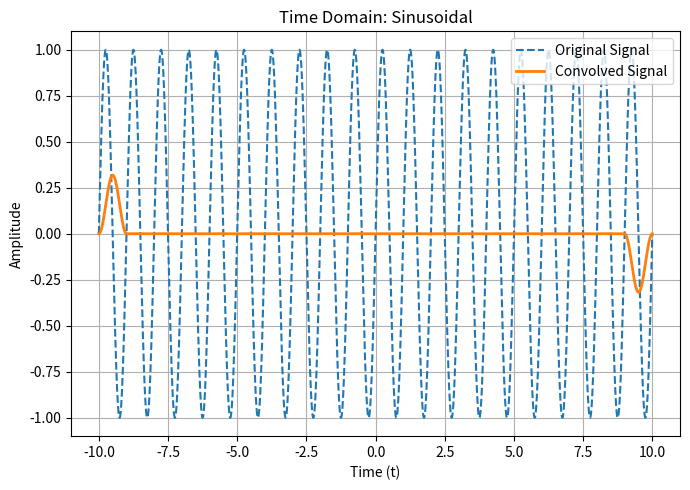

Source code (Python): (Note: this script raises an exception after producing the figure.)
import numpy as np
import matplotlib.pyplot as plt
from scipy.fft import fft, fftfreq, fftshift

# Define parameters
T = 1.0
t = np.linspace(-10, 10, 5000)
h = np.where(np.abs(t) <= T, 1.0, 0.0)

# Different functions
sinusoidal = np.sin(2 * np.pi * 1.0 * t)
algebraic = t**2
exponential = np.exp(-t) * (t >= 0)
t_shifted = t + 2
logarithmic = np.zeros_like(t)
valid_idx = t_shifted > 0
logarithmic[valid_idx] = np.log(t_shifted[valid_idx])
inverse_trig = np.arctan(t)

signals = {
    "Sinusoidal": sinusoidal,
    "Algebraic": algebraic,
    "Exponential": exponential,
    "Logarithmic": logarithmic,
    "Inverse Trig": inverse_trig
}

# Convolution and FFT
fig_counter = 0

for name, f in signals.items():
    y = np.convolve(f, h, mode='same') * (t[1] - t[0])
    
    # FFT
    Y = fftshift(fft(y))
    freq = fftshift(fftfreq(len(t), d=(t[1]-t[0])))

    # Time domain plot
    plt.figure(figsize=(7, 5))
    plt.plot(t, f, label='Original Signal', linestyle='--')
    plt.plot(t, y, label='Convolved Signal', linewidth=2)
    plt.title(f'Time Domain: {name}')
    plt.xlabel('Time (t)')
    plt.ylabel('Amplitude')
    plt.legend()
    plt.grid(True)
    plt.tight_layout()
    plt.savefig(f'../figs/Analysis{fig_counter}.png')
    plt.close()
    fig_counter += 1

    # Frequency domain plot
    plt.figure(figsize=(7, 5))
    plt.plot(freq, np.abs(Y))
    plt.title(f'Spectral Magnitude: {name}')
    plt.xlabel('Frequency (Hz)')
    plt.ylabel('Magnitude')
    plt.xlim([-10, 10])
    plt.grid(True)
    plt.tight_layout()
    plt.savefig(f'../figs/Analysis{fig_counter}.png')
    plt.close()
    fig_counter += 1
